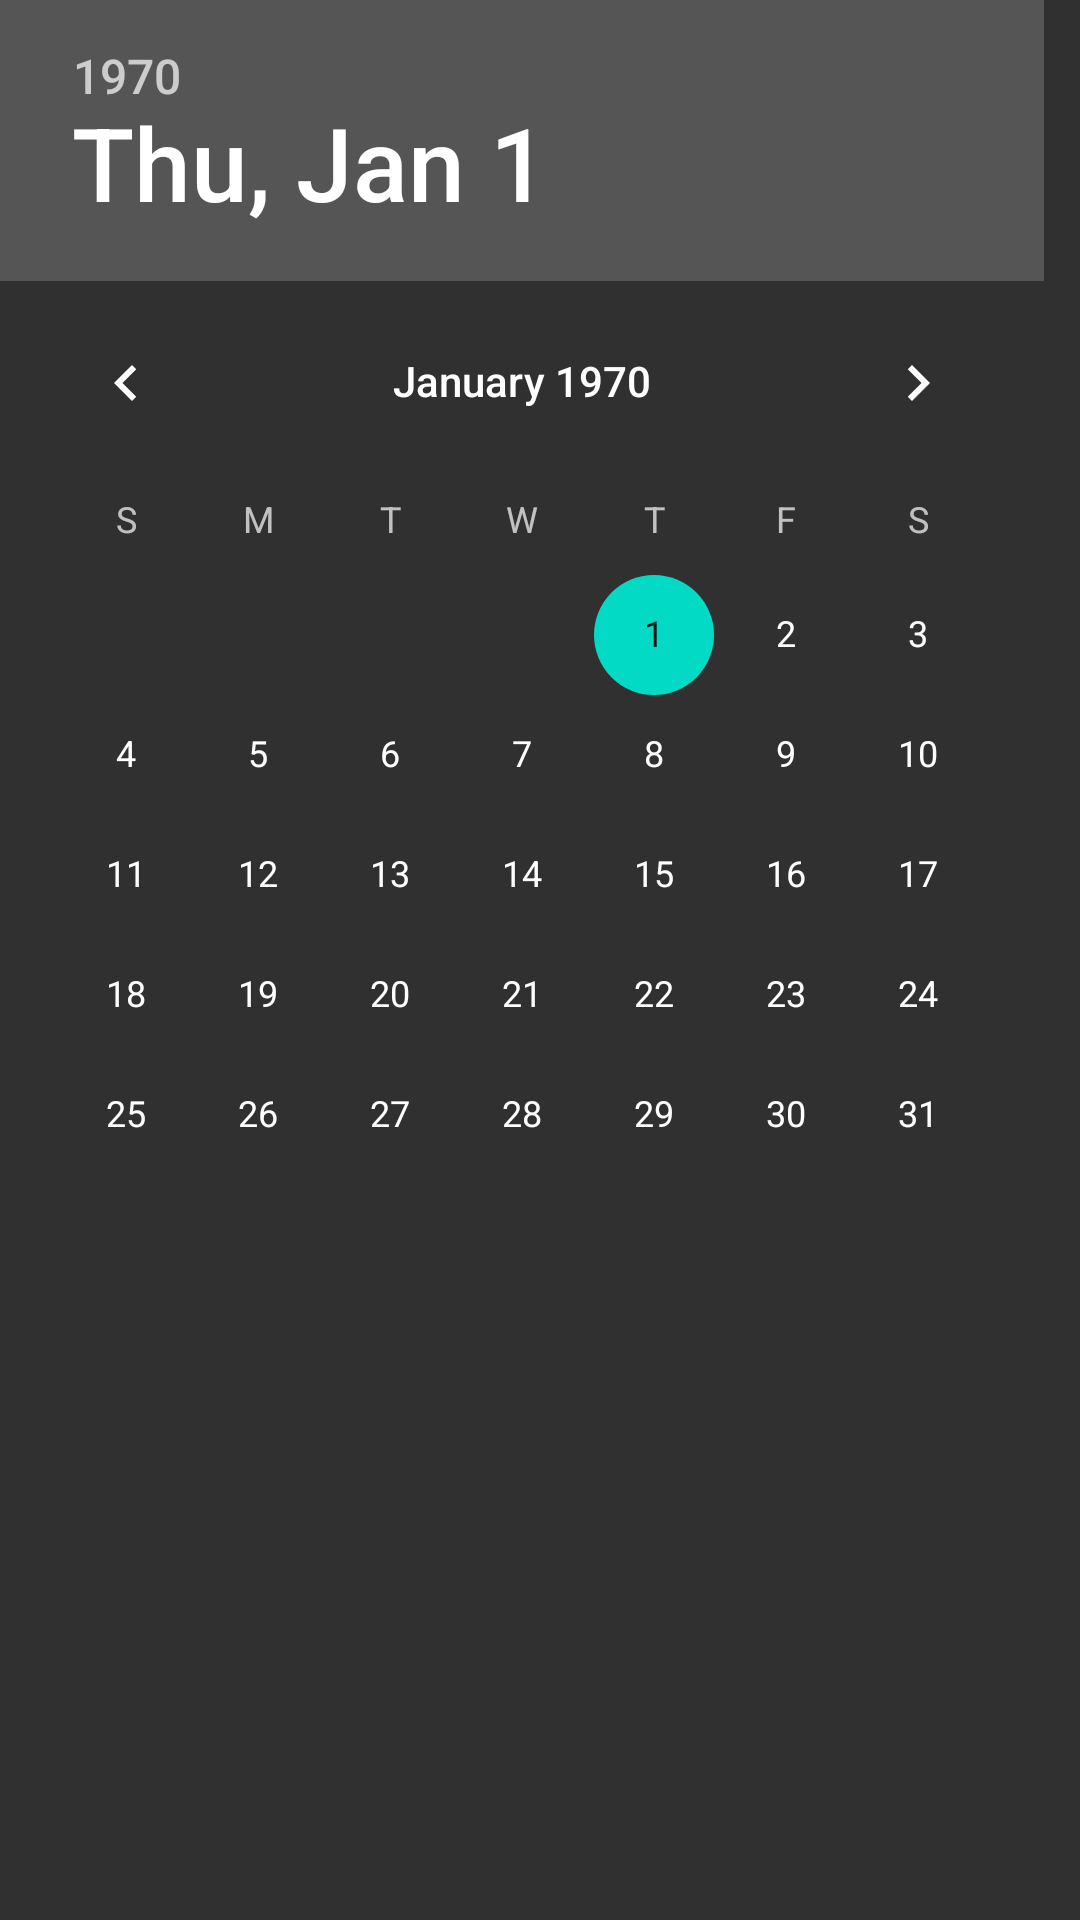

Android layout source for this screen:
<!-- AndroidManifest.xml: application theme AppTheme -->
<!-- res/layout/fragment_date_picker.xml -->
<LinearLayout
    xmlns:android="http://schemas.android.com/apk/res/android"
    xmlns:tools="http://schemas.android.com/tools"
    android:layout_width="match_parent"
    android:layout_height="match_parent"
    tools:context="com.example.jasminemai.timecrunch.DatePickerFragment">

    

    <DatePicker
        android:id="@+id/datePicker"
        android:layout_width="wrap_content"
        android:layout_height="wrap_content" />

</LinearLayout>
<!-- resources referenced by this layout -->
<resources>
  <style name="AppTheme" parent="Theme.AppCompat.NoActionBar">
          
          <item name="colorPrimary">@color/colorPrimary</item>
          <item name="colorPrimaryDark">@color/colorPrimary</item>
          <item name="colorAccent">@color/colorAccent</item>
      </style>
  <!-- not gathered from this repository: default colours our renderer supplied (Android Studio template values) -->
  <color name="colorPrimary">#FF6200EE</color>
  <color name="colorAccent">#FF03DAC5</color>
</resources>
